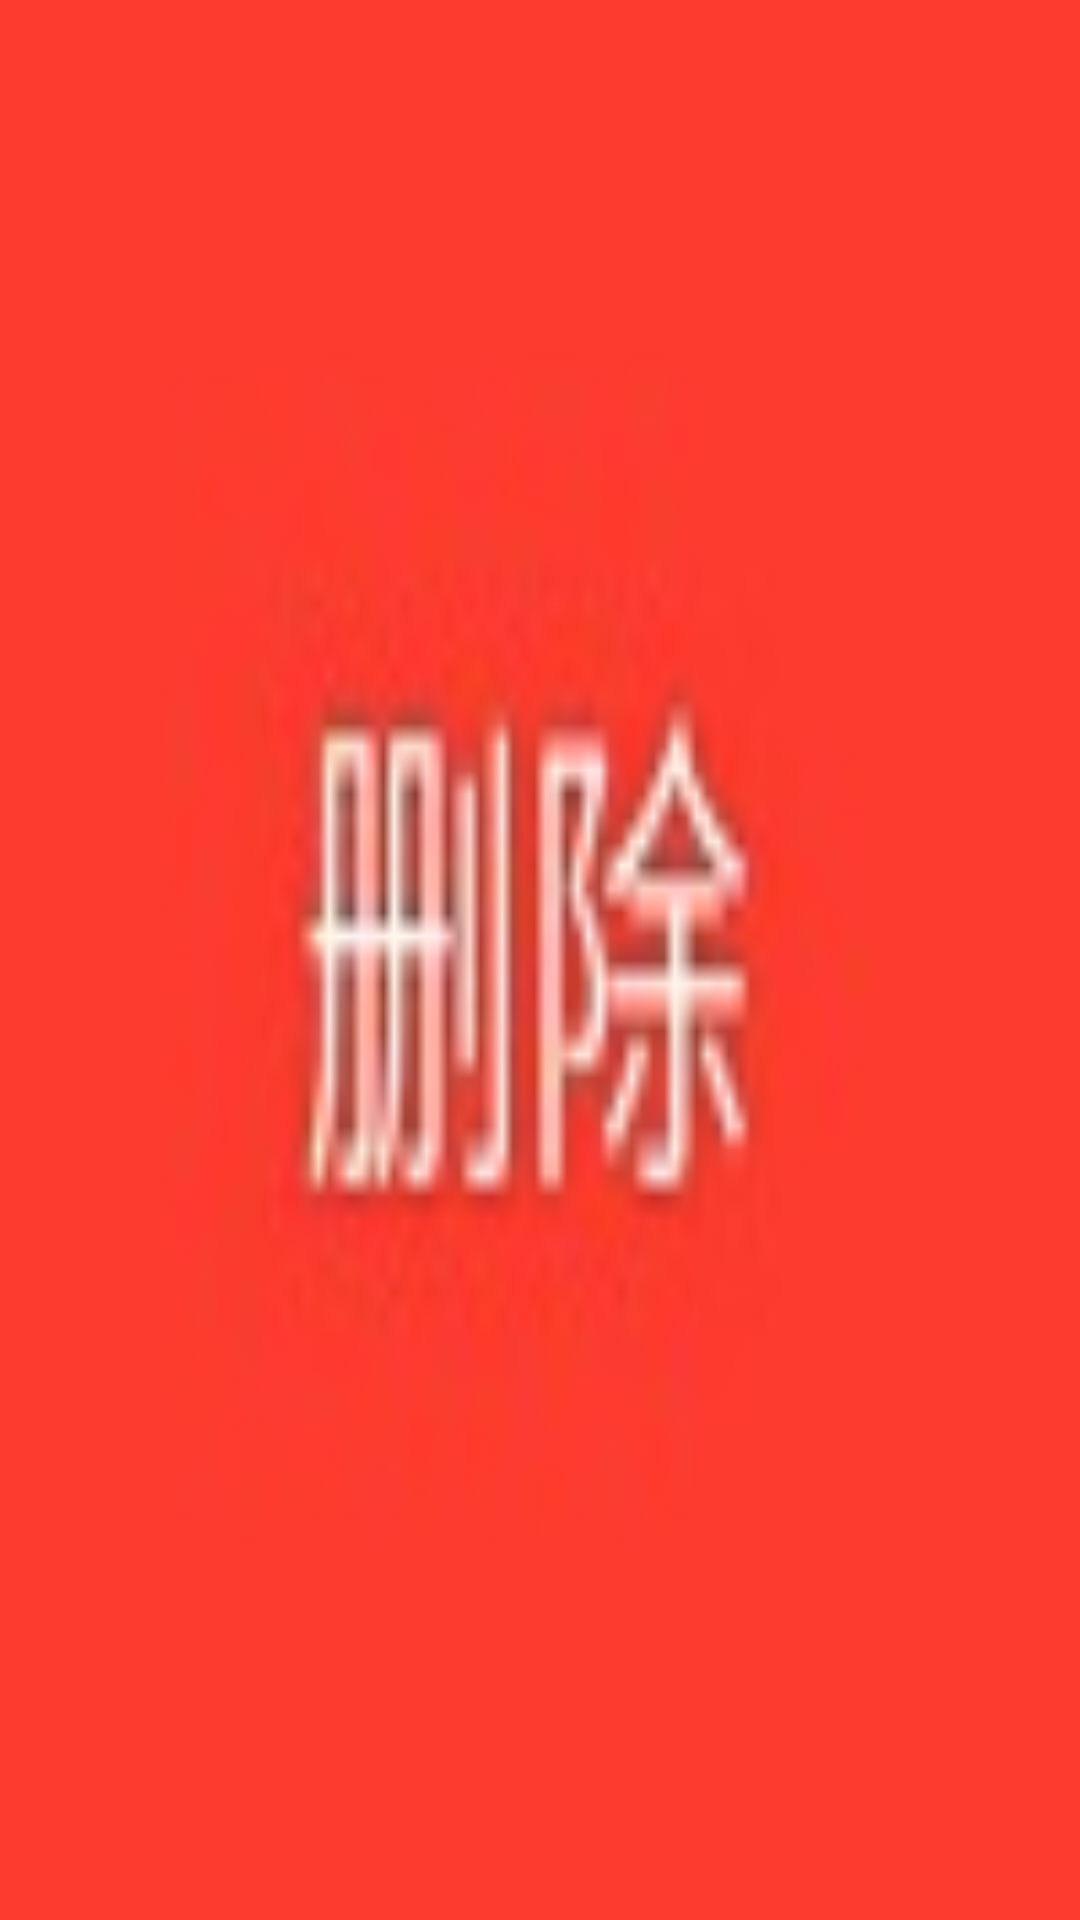

Layout XML and referenced resources for this Android screen:
<!-- AndroidManifest.xml: application theme android:Theme.Light.NoTitleBar -->
<!-- res/layout/delete_button.xml -->
<?xml version="1.0" encoding="utf-8"?>
<Button xmlns:android="http://schemas.android.com/apk/res/android"
    android:id="@+id/delete_button"
    android:layout_width="wrap_content"
    android:layout_height="wrap_content"
    android:background="@drawable/delete_button" >
</Button>
<!-- resources referenced by this layout -->
<resources>
  <!-- drawable delete_button: jpg bitmap (drawable-hdpi, 2356 bytes) -->
</resources>
